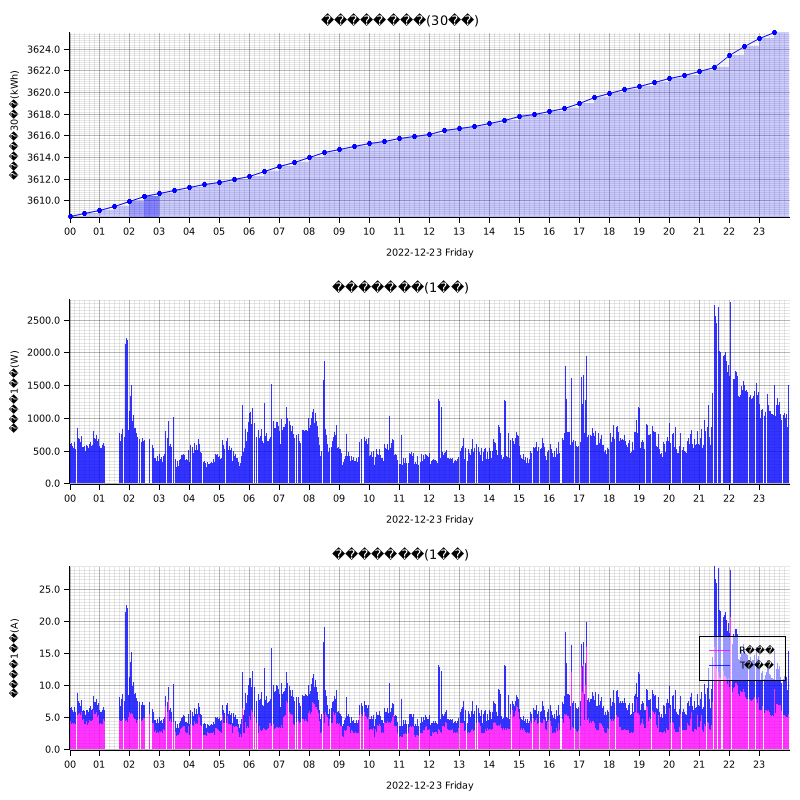

Data behind this chart, as committed beside it:
measured_at, sensor_id, message_id, cumlative_kwh, instant_watt, instant_ampere_R, instant_ampere_T
2022-12-23T00:00:00+09:00, smartmeter, 797, , 592.0, , 
2022-12-23T00:00:00+09:00, smartmeter, 798, , , 4.5, 1.9
2022-12-23T00:00:00+09:00, smartmeter, 799, 3609, , , 
2022-12-23T00:01:00+09:00, smartmeter, 800, , 584.0, , 
2022-12-23T00:01:00+09:00, smartmeter, 801, , , 4.4, 2.0
2022-12-23T00:02:00+09:00, smartmeter, 802, , 600.0, , 
2022-12-23T00:02:00+09:00, smartmeter, 803, , , 4.4, 2.1
2022-12-23T00:03:00+09:00, smartmeter, 804, , 608.0, , 
2022-12-23T00:03:00+09:00, smartmeter, 805, , , 4.0, 2.5
2022-12-23T00:04:00+09:00, smartmeter, 806, , 612.0, , 
2022-12-23T00:04:00+09:00, smartmeter, 807, , , 4.0, 2.6
2022-12-23T00:05:00+09:00, smartmeter, 808, , 568.0, , 
2022-12-23T00:05:00+09:00, smartmeter, 809, , , 4.1, 2.1
2022-12-23T00:06:00+09:00, smartmeter, 810, , 568.0, , 
2022-12-23T00:06:00+09:00, smartmeter, 811, , , 4.2, 2.0
2022-12-23T00:07:00+09:00, smartmeter, 812, , 552.0, , 
2022-12-23T00:07:00+09:00, smartmeter, 813, , , 4.0, 2.0
2022-12-23T00:08:00+09:00, smartmeter, 814, , 544.0, , 
2022-12-23T00:08:00+09:00, smartmeter, 815, , , 4.0, 1.9
2022-12-23T00:09:00+09:00, smartmeter, 816, , 568.0, , 
2022-12-23T00:09:00+09:00, smartmeter, 817, , , 4.1, 2.1
2022-12-23T00:10:00+09:00, smartmeter, 818, , 632.0, , 
2022-12-23T00:10:00+09:00, smartmeter, 819, , , 4.1, 2.5
2022-12-23T00:11:00+09:00, smartmeter, 820, , 580.0, , 
2022-12-23T00:11:00+09:00, smartmeter, 821, , , 3.9, 2.4
2022-12-23T00:12:00+09:00, smartmeter, 822, , 528.0, , 
2022-12-23T00:12:00+09:00, smartmeter, 823, , , 3.9, 1.9
2022-12-23T00:13:00+09:00, smartmeter, 824, , 632.0, , 
2022-12-23T00:13:00+09:00, smartmeter, 825, , , 4.8, 1.9
2022-12-23T00:15:00+09:00, smartmeter, 826, , 664.0, , 
2022-12-23T00:15:00+09:00, smartmeter, 827, , , 5.4, 1.8
2022-12-23T00:16:00+09:00, smartmeter, 828, , 840.0, , 
2022-12-23T00:16:00+09:00, smartmeter, 829, , , 5.4, 3.4
2022-12-23T00:17:00+09:00, smartmeter, 830, , 744.0, , 
2022-12-23T00:17:00+09:00, smartmeter, 831, , , 5.6, 2.3
2022-12-23T00:18:00+09:00, smartmeter, 832, , 700.0, , 
2022-12-23T00:18:00+09:00, smartmeter, 833, , , 5.5, 2.0
2022-12-23T00:19:00+09:00, smartmeter, 834, , 664.0, , 
2022-12-23T00:19:00+09:00, smartmeter, 835, , , 5.4, 1.8
2022-12-23T00:20:00+09:00, smartmeter, 836, , 680.0, , 
2022-12-23T00:20:00+09:00, smartmeter, 837, , , 5.7, 1.6
2022-12-23T00:21:00+09:00, smartmeter, 838, , 656.0, , 
2022-12-23T00:21:00+09:00, smartmeter, 839, , , 5.7, 1.4
2022-12-23T00:22:00+09:00, smartmeter, 840, , 628.0, , 
2022-12-23T00:22:00+09:00, smartmeter, 841, , , 5.4, 1.4
2022-12-23T00:23:00+09:00, smartmeter, 842, , 728.0, , 
2022-12-23T00:23:00+09:00, smartmeter, 843, , , 5.7, 2.0
2022-12-23T00:24:00+09:00, smartmeter, 844, , 720.0, , 
2022-12-23T00:24:00+09:00, smartmeter, 845, , , 5.8, 1.9
2022-12-23T00:25:00+09:00, smartmeter, 846, , 528.0, , 
2022-12-23T00:25:00+09:00, smartmeter, 847, , , 4.3, 1.4
2022-12-23T00:26:00+09:00, smartmeter, 848, , 564.0, , 
2022-12-23T00:26:00+09:00, smartmeter, 849, , , 4.6, 1.4
2022-12-23T00:27:00+09:00, smartmeter, 850, , 600.0, , 
2022-12-23T00:27:00+09:00, smartmeter, 851, , , 5.0, 1.4
2022-12-23T00:28:00+09:00, smartmeter, 852, , 564.0, , 
2022-12-23T00:28:00+09:00, smartmeter, 853, , , 4.7, 1.4
2022-12-23T00:29:00+09:00, smartmeter, 854, , 600.0, , 
2022-12-23T00:29:00+09:00, smartmeter, 855, , , 4.7, 1.7
2022-12-23T00:30:00+09:00, smartmeter, 856, , 568.0, , 
... 2,564 more rows
